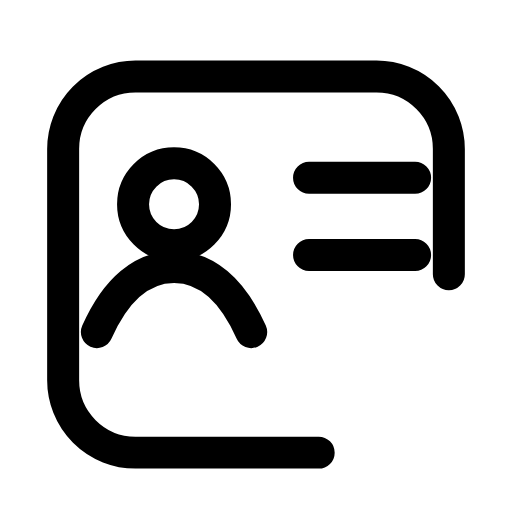
t = 0.00 s
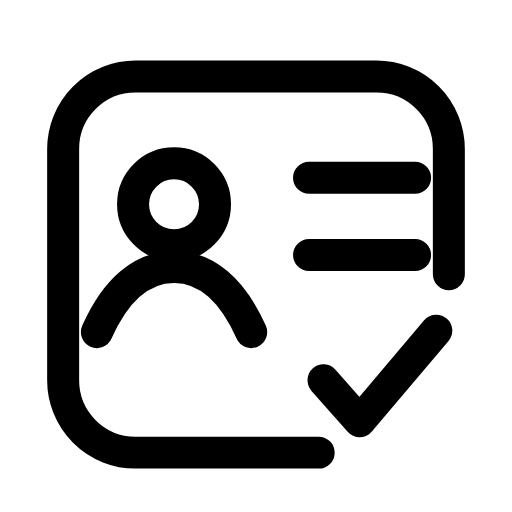
t = 0.29 s
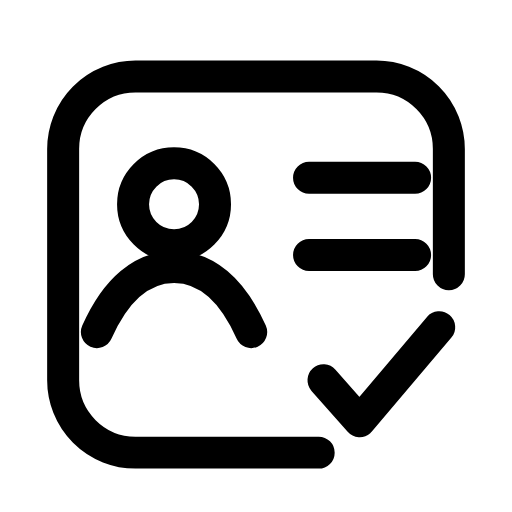
t = 0.47 s
t = 0.79 s: frame unchanged from t = 0.47 s, image omitted
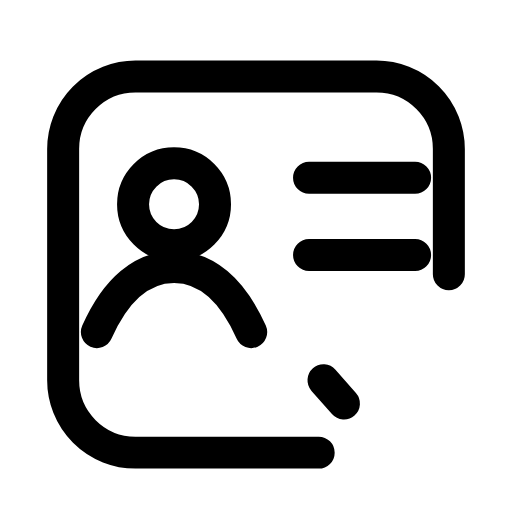
t = 1.00 s
t = 1.28 s: frame unchanged from t = 0.00 s, image omitted

The animated SVG that drew these frames (rendered in a browser with its animation timeline set to each time). Animation: 1 SMIL element (animate=1); one cycle of 1.50 s, repeats indefinitely.

<svg xmlns="http://www.w3.org/2000/svg" width="24" height="24" viewBox="0 0 24 24" fill="none"><g transform="translate(-1.56 -1.609) scale(1.13)"><path stroke="currentColor" stroke-width="1.327" stroke-linecap="round" stroke-linejoin="round" fill="none" d="M14.6 20.2L7 20.2A3 3 0 0 1 4 17.2L4 7.6A3 3 0 0 1 7 4.6L17 4.6A3 3 0 0 1 20 7.6L20 12.8"></path><circle stroke="currentColor" stroke-width="1.327" stroke-linecap="round" stroke-linejoin="round" fill="none" cx="8.6" cy="9.9" r="1.7"></circle><path stroke="currentColor" stroke-width="1.327" stroke-linecap="round" stroke-linejoin="round" fill="none" d="M5.4 15.2C6.2 13.4 7.3 12.5 8.6 12.5S11 13.4 11.8 15.2"></path><path stroke="currentColor" stroke-width="1.327" stroke-linecap="round" stroke-linejoin="round" fill="none" d="M14.2 8.8L18.6 8.8M14.2 12L18.6 12"></path><path stroke="currentColor" stroke-width="1.327" stroke-linecap="round" stroke-linejoin="round" fill="none" d="M14.8 17.2L16.3 18.9L19.6 15" stroke-dasharray="7.4"><animate attributeName="stroke-dashoffset" values="7.4;7.4;0;0;7.4;7.4;7.4" keyTimes="0;0.0675;0.315;0.6;0.855;0.9;1" dur="1.5s" repeatCount="indefinite" calcMode="spline" keySplines="0.16 1 0.3 1;0.16 1 0.3 1;0.16 1 0.3 1;0.16 1 0.3 1;0.16 1 0.3 1;0.16 1 0.3 1"/></path></g></svg>
